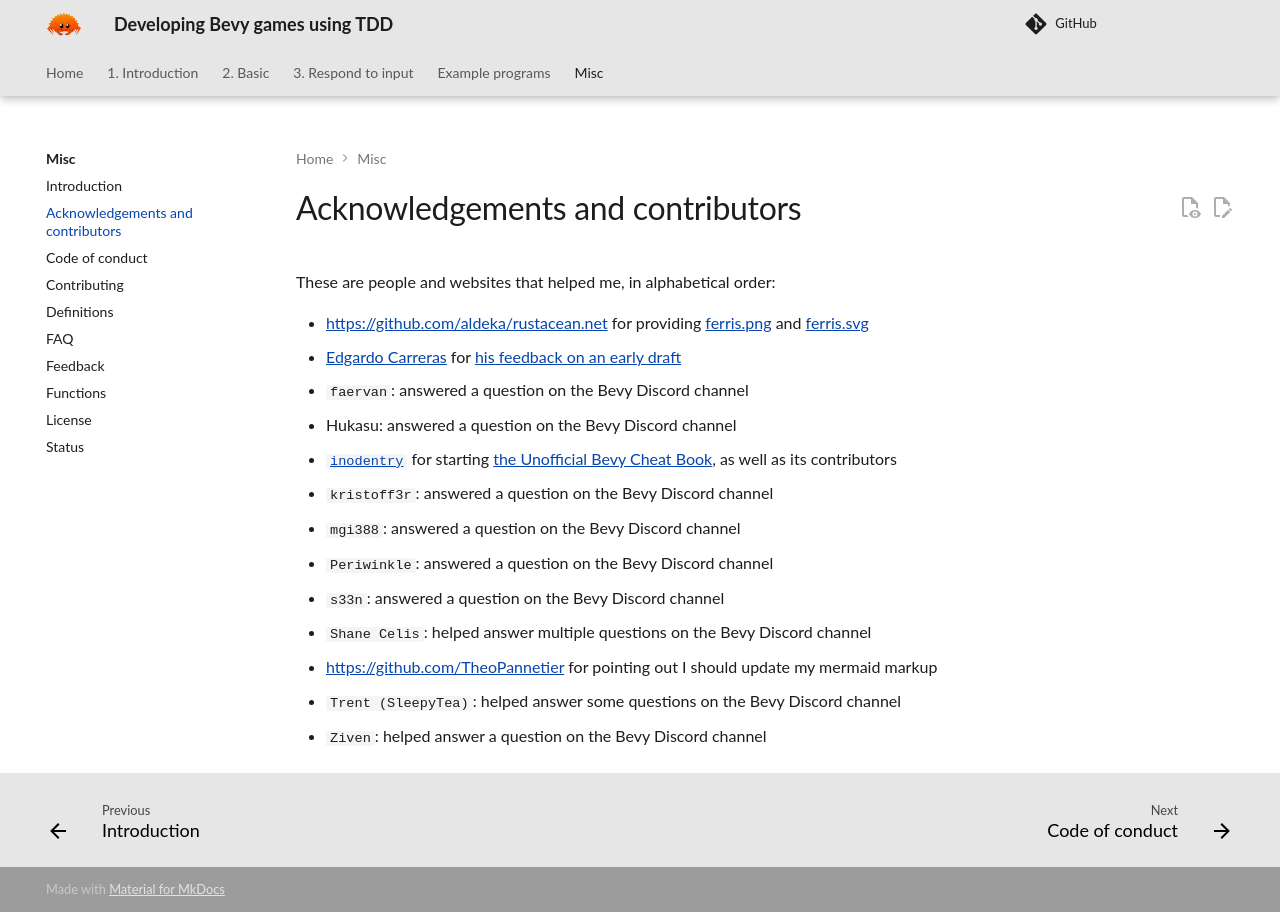

repository: richelbilderbeek/bevy_tdd_book · page: misc/contributors/index.html · generator: mkdocs

# Acknowledgements and contributors

These are people and websites that helped me, in alphabetical order:

- [https://github.com/aldeka/rustacean.net](https://github.com/aldeka/rustacean.net) for providing [ferris.png](../assets/ferris.png) and [ferris.svg](../assets/ferris.svg)
- [Edgardo Carreras](https://github.com/donedgardo) for [his feedback on an early draft](https://github.com/richelbilderbeek/bevy_tdd_book/issues/8)
- `faervan`: answered a question on the Bevy Discord channel
- Hukasu: answered a question on the Bevy Discord channel
- [`inodentry`](https://github.com/inodentry) for starting [the Unofficial Bevy Cheat Book](https://github.com/bevy-cheatbook/bevy-cheatbook), as well as its contributors
- `kristoff3r`: answered a question on the Bevy Discord channel
- `mgi388`: answered a question on the Bevy Discord channel
- `Periwinkle`: answered a question on the Bevy Discord channel
- `s33n`: answered a question on the Bevy Discord channel
- `Shane Celis`: helped answer multiple questions on the Bevy Discord channel
- [https://github.com/TheoPannetier](https://github.com/TheoPannetier) for pointing out I should update my mermaid markup
- `Trent (SleepyTea)`: helped answer some questions on the Bevy Discord channel
- `Ziven`: helped answer a question on the Bevy Discord channel
